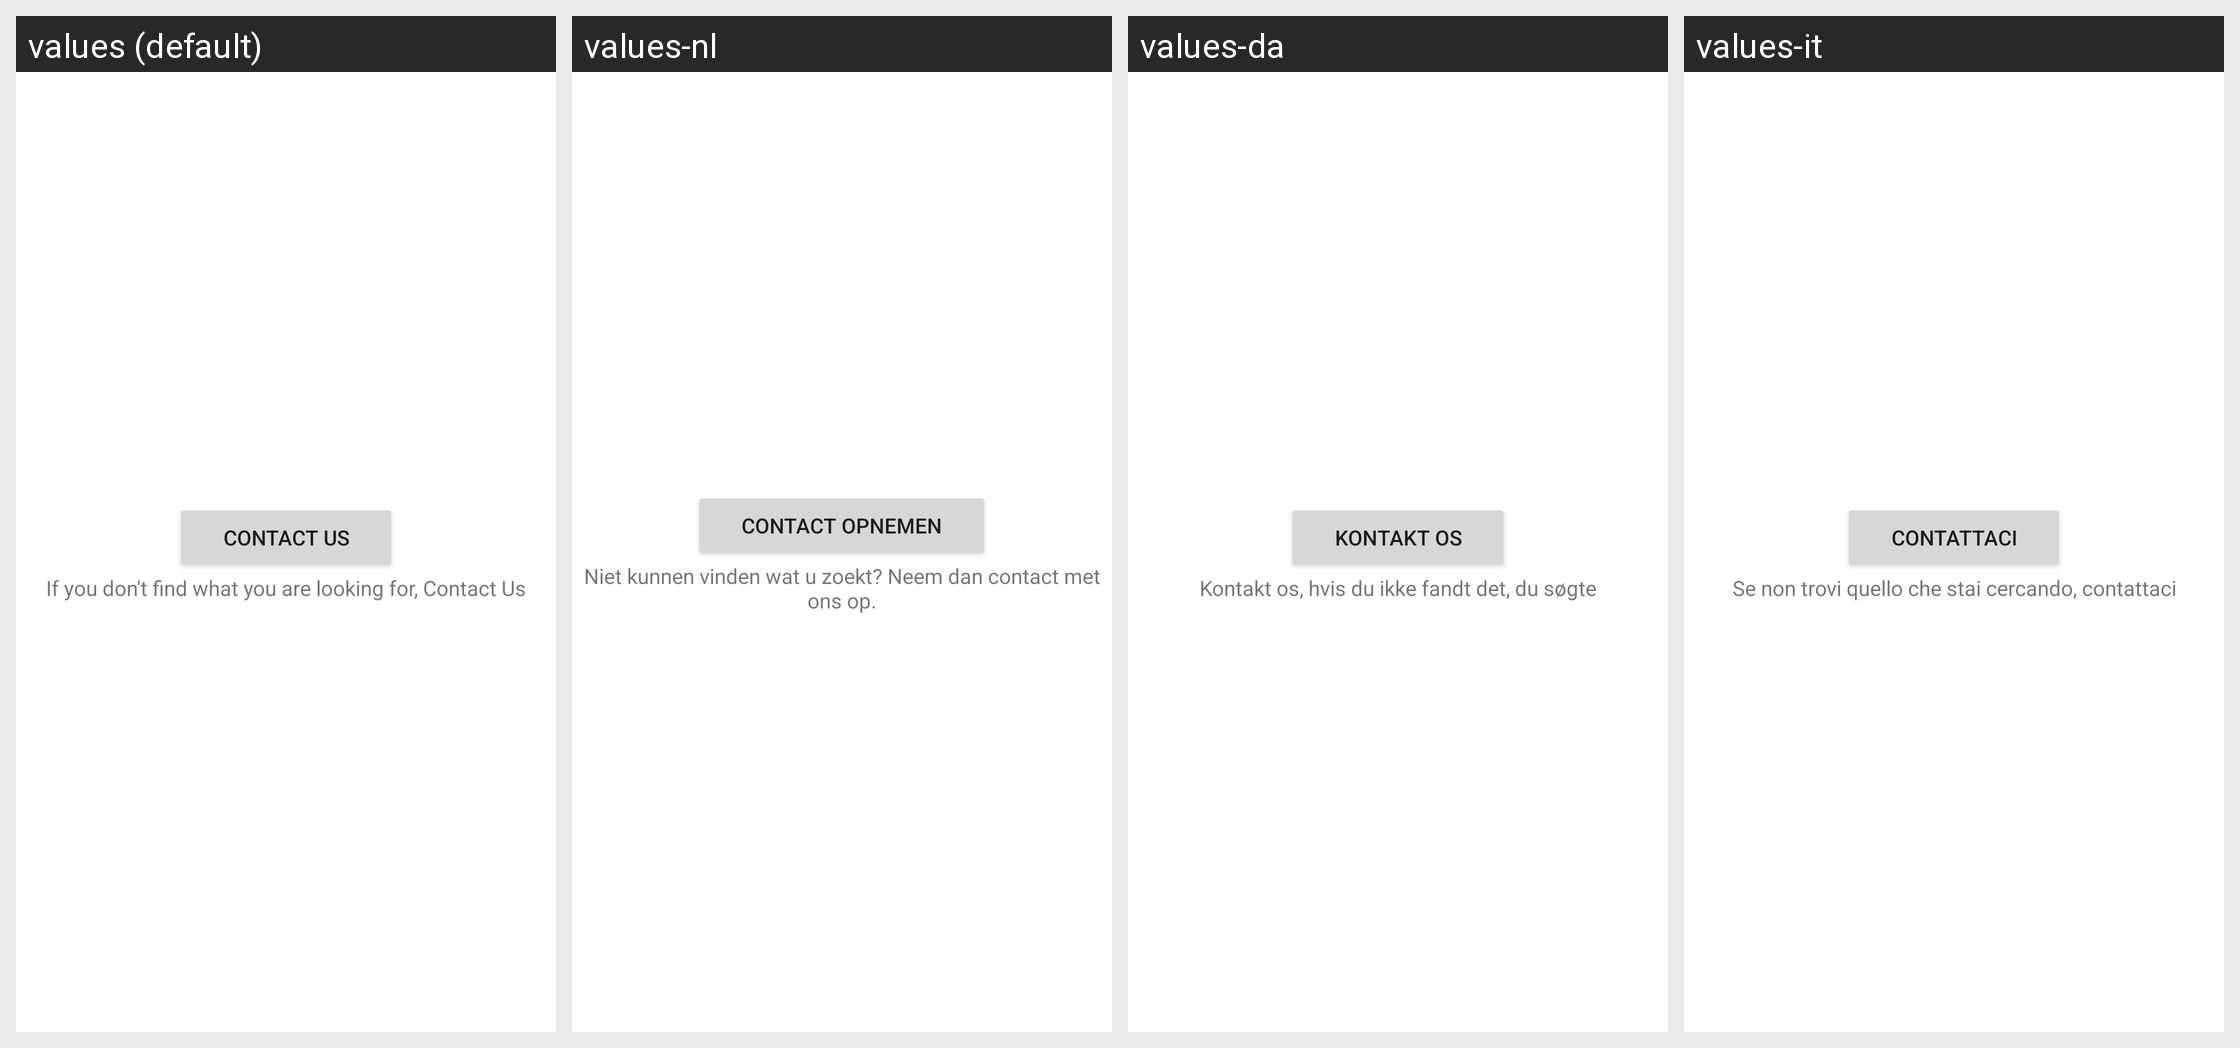

Strings drawn on this Android screen and how each of the app's shown locales translates them:
Android screen res/layout/mobihelp_contactus_footer.xml rendered under 4 locales, left to right: values (default), values-nl, values-da, values-it. Device: Nexus 5 (rendered at 1080×1920; each locale shown at half size, 540×960, under a caption strip naming it); theme Theme.MaterialComponents.DayNight.NoActionBar.
Other locales in the repository, not shown: values-de, values-es, values-fr, values-nb, values-no, values-pl, values-pt, values-ru, values-sv.
Strings drawn on this screen, with the default value and each locale's value (text and hints the layout hard-codes, and strings that could not be matched under every locale, appear in the picture but are not listed):

mobihelp_label_contact_us
  values: Contact Us
  values-nl: Contact opnemen
  values-da: Kontakt os
  values-it: Contattaci

mobihelp_label_contact_us_description_text
  values: If you don't find what you are looking for, Contact Us
  values-nl: Niet kunnen vinden wat u zoekt? Neem dan contact met ons op.
  values-da: Kontakt os, hvis du ikke fandt det, du søgte
  values-it: Se non trovi quello che stai cercando, contattaci
